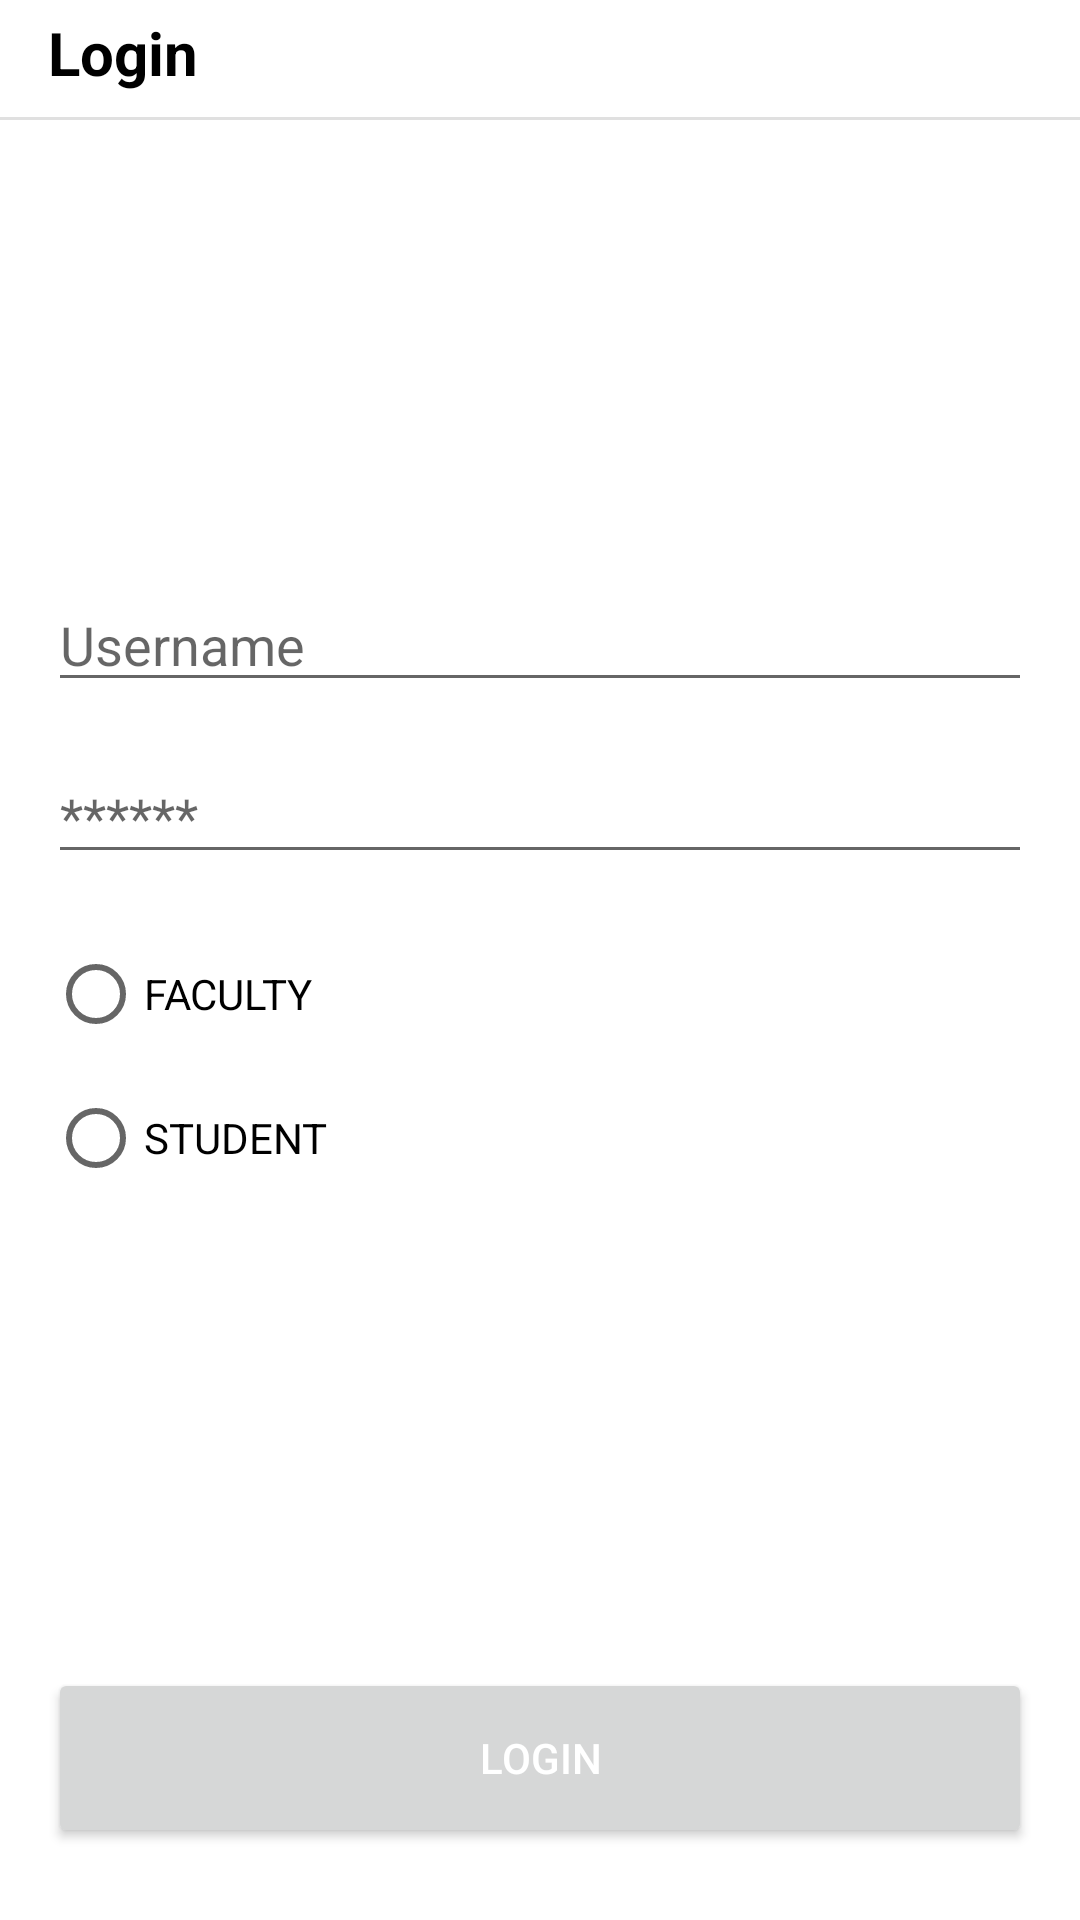

Reconstruct the res/layout file that produces this screen, plus the resources it refers to.
<!-- AndroidManifest.xml: application theme Theme.AttendanceManager -->
<!-- res/layout/activity_login_user.xml -->
<?xml version="1.0" encoding="utf-8"?>
<androidx.constraintlayout.widget.ConstraintLayout xmlns:android="http://schemas.android.com/apk/res/android"
    xmlns:app="http://schemas.android.com/apk/res-auto"
    xmlns:tools="http://schemas.android.com/tools"
    android:layout_width="match_parent"
    android:layout_height="match_parent"
    tools:context=".views.LoginUserActivity">

    <TextView
        android:id="@+id/textView2"
        android:layout_width="wrap_content"
        android:layout_height="wrap_content"
        android:layout_marginStart="16dp"
        android:layout_marginTop="4dp"
        android:text="@string/LOGIN"
        android:textSize="20sp"
        android:textStyle="bold"
        app:layout_constraintStart_toStartOf="parent"
        app:layout_constraintTop_toTopOf="parent" />

    <View
        android:id="@+id/divider2"
        android:layout_width="0dp"
        android:layout_height="1dp"
        android:layout_marginTop="8dp"
        android:background="?android:attr/listDivider"
        app:layout_constraintEnd_toEndOf="parent"
        app:layout_constraintStart_toStartOf="parent"
        app:layout_constraintTop_toBottomOf="@+id/textView2" />

    <ScrollView
        android:layout_width="0dp"
        android:layout_height="wrap_content"
        android:padding="8dp"
        app:layout_constraintBottom_toTopOf="@+id/login_btn"
        app:layout_constraintEnd_toEndOf="parent"
        app:layout_constraintStart_toStartOf="parent"
        app:layout_constraintTop_toBottomOf="@+id/divider2">

        <LinearLayout
            android:id="@+id/form_linear_layout"
            android:layout_width="match_parent"
            android:layout_height="wrap_content"
            android:orientation="vertical">

            <EditText
                android:id="@+id/edt_uname"
                android:layout_width="match_parent"
                android:layout_height="wrap_content"
                android:layout_margin="8dp"
                android:autofillHints="@string/USERNAME"
                android:ems="10"
                android:hint="@string/USERNAME"
                android:inputType="textPersonName" />

            <EditText
                android:id="@+id/edt_pass"
                android:layout_width="match_parent"
                android:layout_height="wrap_content"
                android:layout_margin="8dp"
                android:autofillHints="@string/ASTERISK"
                android:ems="10"
                android:hint="@string/ASTERISK"
                android:inputType="textPassword" />

            <RadioGroup
                android:id="@+id/user_type_radio_grp"
                android:layout_width="match_parent"
                android:layout_height="match_parent"
                android:layout_margin="8dp">

                <RadioButton
                    android:id="@+id/faculty_radio_btn"
                    android:layout_width="match_parent"
                    android:layout_height="wrap_content"
                    android:text="@string/FACULTY"
                    android:textAllCaps="true" />

                <RadioButton
                    android:id="@+id/student_radio_btn"
                    android:layout_width="match_parent"
                    android:layout_height="wrap_content"
                    android:text="@string/STUDENT"
                    android:textAllCaps="true" />
            </RadioGroup>
        </LinearLayout>
    </ScrollView>

    <Button
        android:id="@+id/login_btn"
        android:layout_width="0dp"
        android:layout_height="60dp"
        android:layout_marginStart="16dp"
        android:layout_marginEnd="16dp"
        android:layout_marginBottom="24dp"
        android:text="@string/LOGIN"
        android:textColor="@color/white"
        app:layout_constraintBottom_toBottomOf="parent"
        app:layout_constraintEnd_toEndOf="parent"
        app:layout_constraintStart_toStartOf="parent" />

</androidx.constraintlayout.widget.ConstraintLayout>
<!-- resources referenced by this layout -->
<resources>
  <color name="white">#FFFFFFFF</color>
  <string name="ASTERISK">******</string>
  <string name="FACULTY">FACULTY</string>
  <string name="LOGIN">Login</string>
  <string name="STUDENT">Student</string>
  <string name="USERNAME">Username</string>
  <style name="Theme.AttendanceManager" parent="Theme.MaterialComponents.DayNight.NoActionBar">
          
          <item name="colorPrimary">@color/monoStone</item>
          <item name="colorPrimaryVariant">@color/purple_700</item>
          <item name="colorOnPrimary">@color/black</item>
          
          <item name="colorSecondary">@color/teal_200</item>
          <item name="colorSecondaryVariant">@color/teal_700</item>
          <item name="colorOnSecondary">@color/black</item>
          
          <item name="android:statusBarColor" tools:targetApi="l">@color/white</item>
          <item name="android:windowLightStatusBar">true</item>
          
          <item name="android:navigationBarColor">@color/white</item>
          <item name="android:textColor">@color/black</item>
          <item name="android:windowBackground">@color/white</item>
      </style>
  <color name="monoStone">#FF3AA8C1</color>
  <color name="purple_700">#FF3700B3</color>
  <color name="black">#FF000000</color>
  <color name="teal_200">#FF03DAC5</color>
  <color name="teal_700">#FF018786</color>
</resources>
